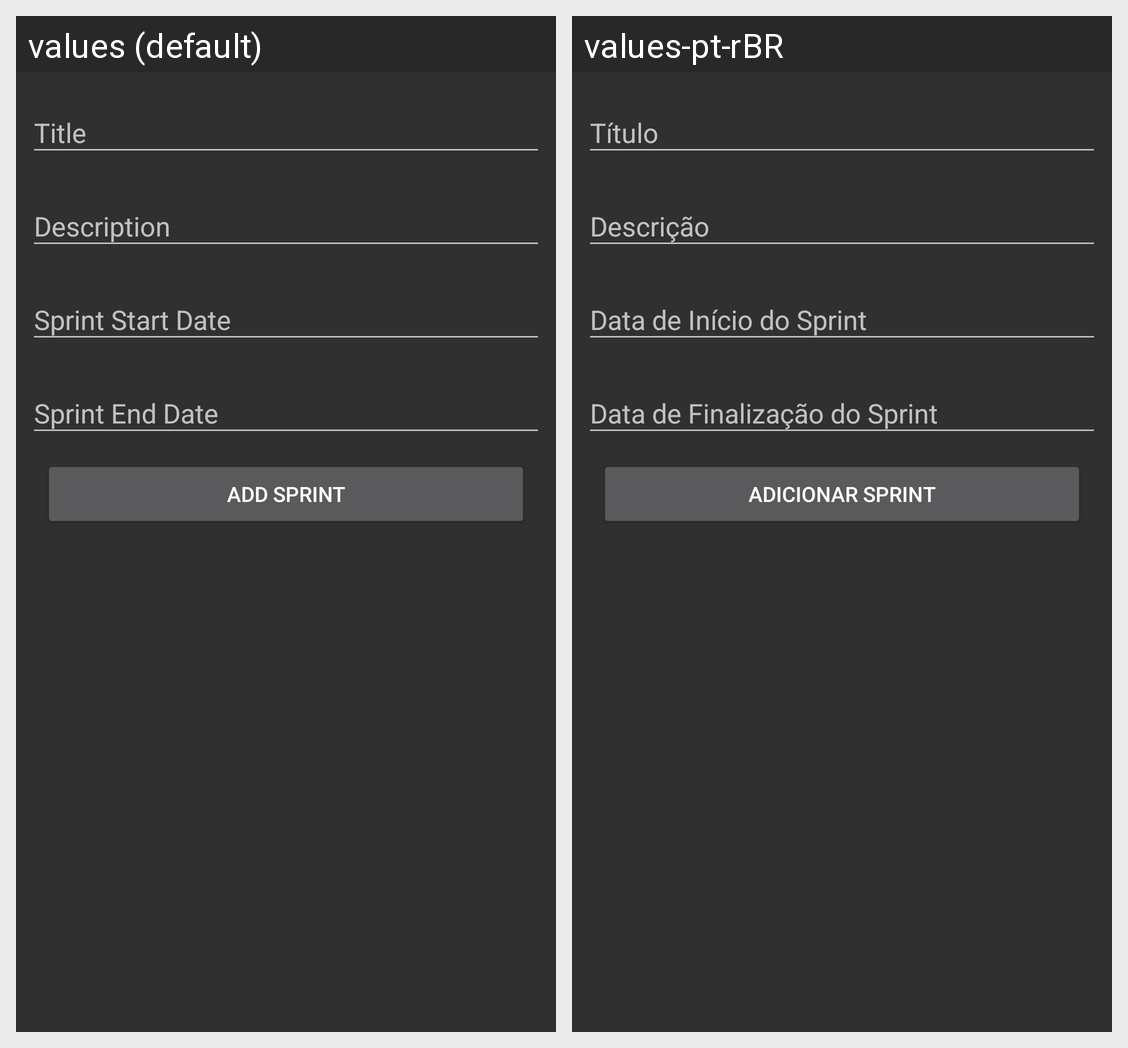

For this localized Android screen grid, give each drawn string resource with its value in every locale shown.
Android screen res/layout/activity_cadastro_sprint.xml rendered under 2 locales, left to right: values (default), values-pt-rBR. Device: Nexus 5 (rendered at 1080×1920; each locale shown at half size, 540×960, under a caption strip naming it); theme AppTheme.
Strings drawn on this screen, with the default value and each locale's value (text and hints the layout hard-codes, and strings that could not be matched under every locale, appear in the picture but are not listed):

title
  values: Title
  values-pt-rBR: Título

description
  values: Description
  values-pt-rBR: Descrição

sprint_start_date
  values: Sprint Start Date
  values-pt-rBR: Data de Início do Sprint

sprint_end_date
  values: Sprint End Date
  values-pt-rBR: Data de Finalização do Sprint

add_sprint
  values: Add Sprint
  values-pt-rBR: Adicionar Sprint
